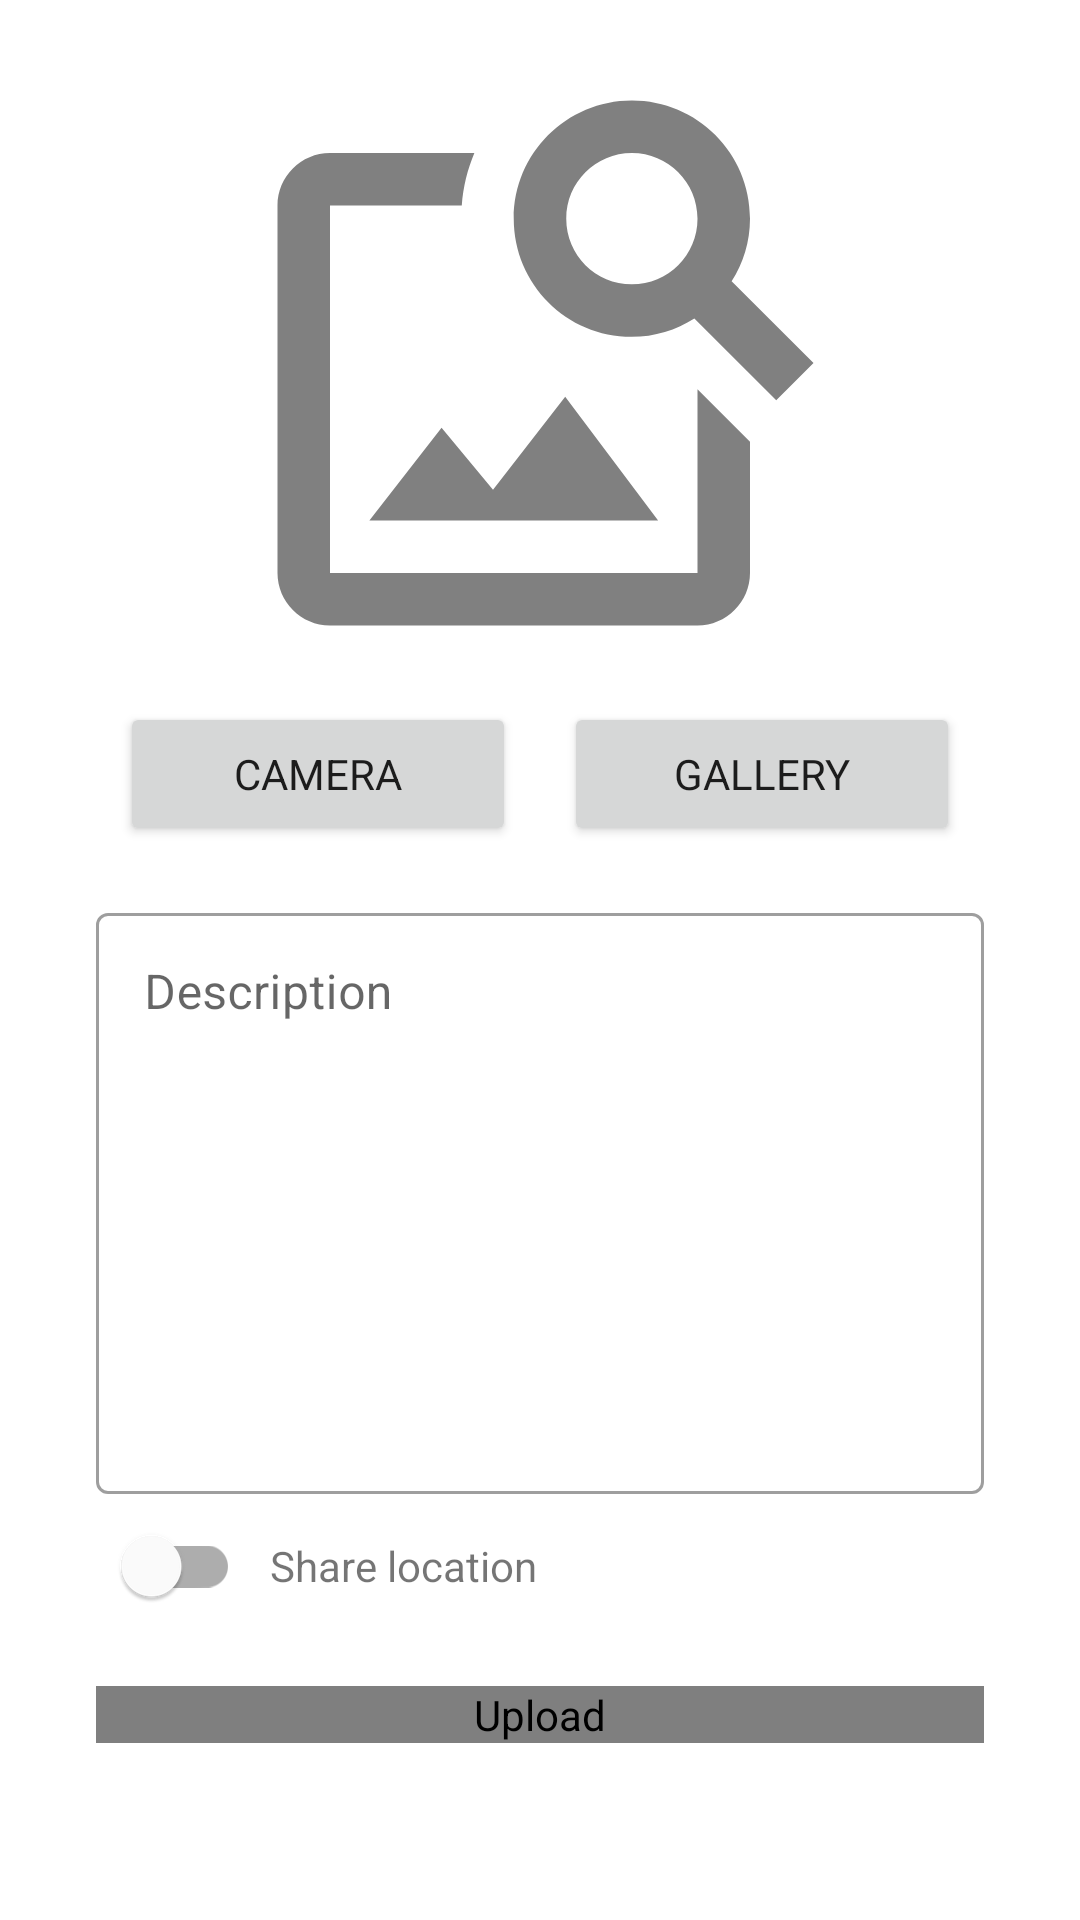

The Android layout XML behind this screen, and the referenced resources:
<!-- AndroidManifest.xml: application theme Theme.StoryApp -->
<!-- res/layout/activity_add_story.xml -->
<?xml version="1.0" encoding="utf-8"?>
<androidx.constraintlayout.widget.ConstraintLayout xmlns:android="http://schemas.android.com/apk/res/android"
    xmlns:app="http://schemas.android.com/apk/res-auto"
    xmlns:tools="http://schemas.android.com/tools"
    android:layout_width="match_parent"
    android:layout_height="match_parent"
    tools:context=".ui.add_story.AddStoryActivity">

    <ImageView
        android:id="@+id/iv_image"
        android:layout_width="0dp"
        android:layout_height="210dp"
        android:layout_marginHorizontal="32dp"
        android:layout_marginTop="16dp"
        android:contentDescription="@string/image_preview"
        android:src="@drawable/outline_image_search_24"
        app:layout_constraintEnd_toEndOf="parent"
        app:layout_constraintStart_toStartOf="parent"
        app:layout_constraintTop_toTopOf="parent" />

    <LinearLayout
        android:id="@+id/ll_choose_image"
        android:layout_width="0dp"
        android:layout_height="wrap_content"
        android:weightSum="2"
        app:layout_constraintEnd_toEndOf="@+id/iv_image"
        app:layout_constraintStart_toStartOf="@+id/iv_image"
        app:layout_constraintTop_toBottomOf="@+id/iv_image"
        android:padding="8dp">

        <Button
            android:id="@+id/btn_camera"
            android:layout_width="wrap_content"
            android:layout_height="wrap_content"
            android:layout_weight="1"
            android:contentDescription="@string/take_a_picture"
            android:text="@string/camera"
            app:layout_constraintStart_toStartOf="@+id/iv_image"
            app:layout_constraintTop_toBottomOf="@+id/iv_image"
            android:layout_marginEnd="8dp" />

        <Button
            android:id="@+id/btn_galerry"
            android:layout_width="wrap_content"
            android:layout_height="wrap_content"
            android:text="@string/galerry"
            android:layout_marginStart="8dp"
            android:layout_weight="1"
            android:contentDescription="@string/choose_file_from_gallery"
            app:layout_constraintStart_toStartOf="@+id/iv_image"
            app:layout_constraintTop_toBottomOf="@+id/iv_image" />

    </LinearLayout>

    <com.google.android.material.textfield.TextInputLayout
        android:id="@+id/til_description"
        style="@style/Widget.MaterialComponents.TextInputLayout.OutlinedBox"
        android:layout_width="0dp"
        android:layout_height="200dp"
        android:layout_marginStart="32dp"
        android:layout_marginTop="8dp"
        android:layout_marginEnd="32dp"
        android:hint="@string/description"
        app:hintTextAppearance="@style/TextInputHintAppearance"
        app:layout_constraintEnd_toEndOf="parent"
        app:layout_constraintStart_toStartOf="parent"
        app:layout_constraintTop_toBottomOf="@+id/ll_choose_image">

        <com.google.android.material.textfield.TextInputEditText
            android:id="@+id/ed_description"
            android:layout_width="match_parent"
            android:layout_height="match_parent"
            android:gravity="top"
            android:inputType="textMultiLine" />

    </com.google.android.material.textfield.TextInputLayout>

    <LinearLayout
        android:id="@+id/switchLayout"
        android:layout_width="wrap_content"
        android:layout_height="wrap_content"
        android:orientation="horizontal"
        app:layout_constraintStart_toStartOf="@+id/til_description"
        app:layout_constraintTop_toBottomOf="@+id/til_description">

        <com.google.android.material.switchmaterial.SwitchMaterial
            android:id="@+id/switchToShare"
            android:layout_width="wrap_content"
            android:layout_height="wrap_content"
            app:layout_constraintStart_toStartOf="@+id/til_description"
            app:layout_constraintTop_toBottomOf="@+id/til_description" />

        <TextView
            android:layout_marginStart="10dp"
            android:layout_width="wrap_content"
            android:layout_height="wrap_content"
            android:text="@string/share_location" />

    </LinearLayout>

    <dev.haqim.storyapp.ui.custom_view.CustomButton
        android:id="@+id/btn_upload"
        android:layout_width="0dp"
        android:layout_height="wrap_content"
        android:layout_marginTop="16dp"
        android:contentDescription="@string/upload"
        android:text="@string/upload"
        android:textAllCaps="false"
        app:layout_constraintEnd_toEndOf="@+id/til_description"
        app:layout_constraintStart_toStartOf="@+id/til_description"
        app:layout_constraintTop_toBottomOf="@+id/switchLayout" />

</androidx.constraintlayout.widget.ConstraintLayout>
<!-- resources referenced by this layout -->
<resources>
  <!-- drawable outline_image_search_24 (drawable) -->
  <vector android:alpha="0.5" android:height="24dp" android:tint="#000000"
      android:viewportHeight="24" android:viewportWidth="24"
      android:width="24dp" xmlns:android="http://schemas.android.com/apk/res/android">
      <path android:fillColor="@android:color/white" android:pathData="M18,13v7L4,20L4,6h5.02c0.05,-0.71 0.22,-1.38 0.48,-2L4,4c-1.1,0 -2,0.9 -2,2v14c0,1.1 0.9,2 2,2h14c1.1,0 2,-0.9 2,-2v-5l-2,-2zM16.5,18h-11l2.75,-3.53 1.96,2.36 2.75,-3.54L16.5,18zM19.3,8.89c0.44,-0.7 0.7,-1.51 0.7,-2.39C20,4.01 17.99,2 15.5,2S11,4.01 11,6.5s2.01,4.5 4.49,4.5c0.88,0 1.7,-0.26 2.39,-0.7L21,13.42 22.42,12 19.3,8.89zM15.5,9C14.12,9 13,7.88 13,6.5S14.12,4 15.5,4 18,5.12 18,6.5 16.88,9 15.5,9z"/>
  </vector>
  <string name="camera">Camera</string>
  <string name="choose_file_from_gallery">Choose file from gallery</string>
  <string name="description">Description</string>
  <string name="galerry">Gallery</string>
  <string name="image_preview">Image preview</string>
  <string name="share_location">Share location</string>
  <string name="take_a_picture">Take a picture</string>
  <string name="upload">Upload</string>
  <style name="TextInputHintAppearance" parent="@style/Widget.MaterialComponents.TextInputLayout.OutlinedBox">
          <item name="android:fontFamily">Roboto-Medium</item>
          <item name="fontFamily">Roboto-Medium</item>
          <item name="android:textSize">14sp</item>
      </style>
  <style name="Theme.StoryApp" parent="Theme.MaterialComponents.DayNight.DarkActionBar">
          
          <item name="colorPrimary">@color/color_primary</item>
          <item name="colorPrimaryVariant">@color/purple_700</item>
          <item name="colorOnPrimary">@color/white</item>
          
          <item name="colorSecondary">@color/teal_200</item>
          <item name="colorSecondaryVariant">@color/teal_700</item>
          <item name="colorOnSecondary">@color/black</item>
          
          <item name="android:statusBarColor">?attr/colorPrimaryVariant</item>
          
          <item name="android:fontFamily">sans-serif</item>
      </style>
  <color name="color_primary">#2196f3</color>
  <color name="purple_700">#FF3700B3</color>
  <color name="white">#FFFFFFFF</color>
  <color name="teal_200">#FF03DAC5</color>
  <color name="teal_700">#FF018786</color>
  <color name="black">#FF000000</color>
</resources>
